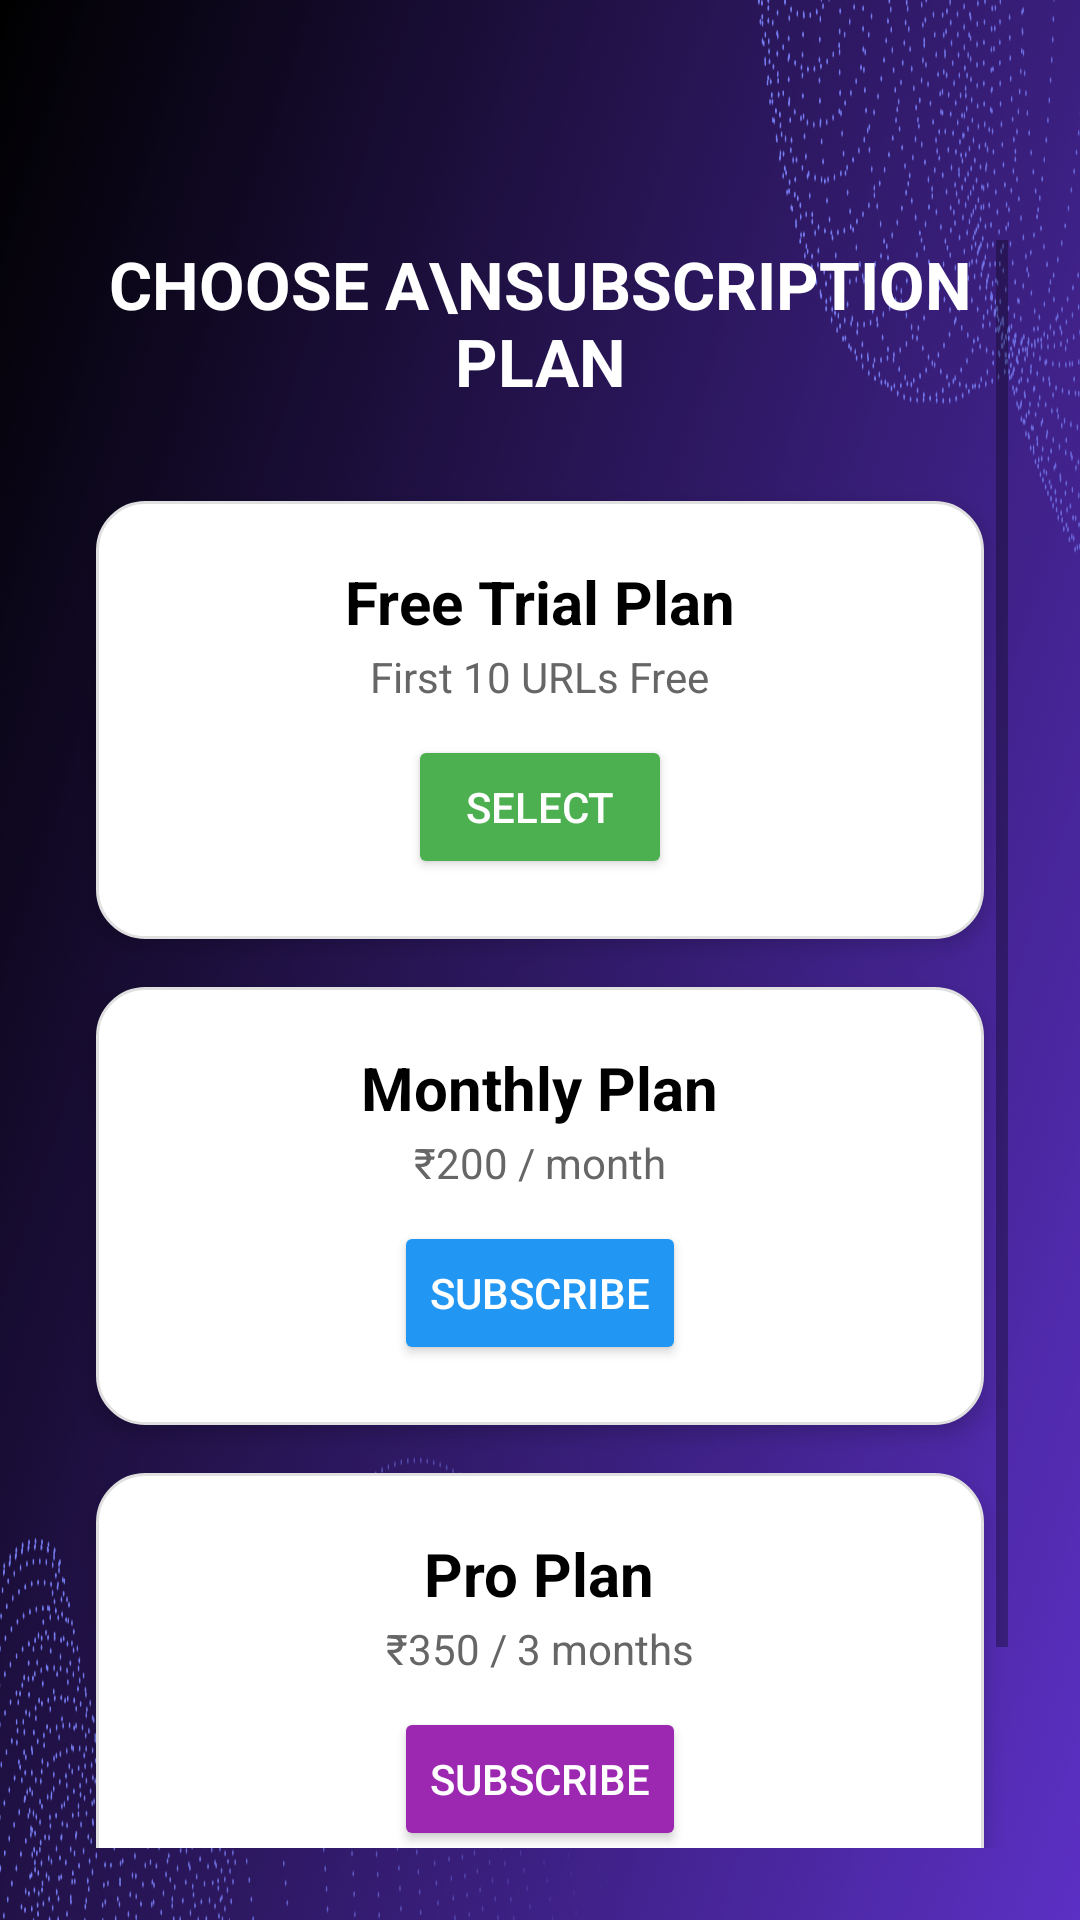

Layout XML and referenced resources for this Android screen:
<!-- AndroidManifest.xml: application theme Theme.MaterialComponents.DayNight.NoActionBar -->
<!-- res/layout/activity_subscription.xml -->
<?xml version="1.0" encoding="utf-8"?>
<RelativeLayout xmlns:android="http://schemas.android.com/apk/res/android"
    android:layout_width="match_parent"
    android:layout_height="match_parent"
    android:background="@drawable/black">

    
    <androidx.appcompat.widget.Toolbar
        android:id="@+id/toolbar_about"
        android:layout_width="match_parent"
        android:layout_height="?attr/actionBarSize"
        android:background="@android:color/transparent"
        android:elevation="0dp"
        android:paddingStart="8dp"
        android:paddingEnd="8dp">

        <ImageView
            android:id="@+id/customBack"
            android:layout_width="40dp"
            android:layout_height="40dp"
            android:padding="6dp"
            android:src="@drawable/ic_back"
            android:tint="#FFFFFF"
            android:contentDescription="Back Button"
            android:layout_gravity="start|center_vertical" />
    </androidx.appcompat.widget.Toolbar>

    
    <ScrollView
        android:layout_below="@id/toolbar_about"
        android:layout_width="match_parent"
        android:layout_height="match_parent"
        android:padding="24dp">

        <LinearLayout
            android:layout_width="match_parent"
            android:layout_height="wrap_content"
            android:orientation="vertical"
            android:gravity="center_horizontal">

            
            <TextView
                android:id="@+id/subscriptionTitle"
                android:layout_width="wrap_content"
                android:layout_height="wrap_content"
                android:text="CHOOSE A\nSUBSCRIPTION PLAN"
                android:textAllCaps="true"
                android:textSize="22sp"
                android:textStyle="bold"
                android:textColor="@android:color/white"
                android:gravity="center"
                android:layout_marginTop="0dp"
                android:layout_marginBottom="24dp" />

            
            <LinearLayout
                android:layout_width="match_parent"
                android:layout_height="wrap_content"
                android:orientation="vertical"
                android:padding="20dp"
                android:layout_margin="8dp"
                android:elevation="4dp"
                android:background="@drawable/premium_card_bg"
                android:gravity="center">

                <TextView
                    android:layout_width="wrap_content"
                    android:layout_height="wrap_content"
                    android:text="Free Trial Plan"
                    android:textStyle="bold"
                    android:textSize="20sp"
                    android:textColor="#000000" />

                <TextView
                    android:layout_width="wrap_content"
                    android:layout_height="wrap_content"
                    android:text="First 10 URLs Free"
                    android:textSize="14sp"
                    android:textColor="#666666"
                    android:layout_marginTop="2dp" />

                <androidx.appcompat.widget.AppCompatButton
                    android:id="@+id/selectFreeTrial"
                    android:layout_width="wrap_content"
                    android:layout_height="wrap_content"
                    android:text="Select"
                    android:layout_marginTop="10dp"
                    android:backgroundTint="#4CAF50"
                    android:textColor="@android:color/white"
                    android:theme="@style/ThemeOverlay.AppCompat" />
            </LinearLayout>

            
            <LinearLayout
                android:layout_width="match_parent"
                android:layout_height="wrap_content"
                android:orientation="vertical"
                android:padding="20dp"
                android:layout_margin="8dp"
                android:elevation="4dp"
                android:background="@drawable/premium_card_bg"
                android:gravity="center">

                <TextView
                    android:layout_width="wrap_content"
                    android:layout_height="wrap_content"
                    android:text="Monthly Plan"
                    android:textStyle="bold"
                    android:textSize="20sp"
                    android:textColor="#000000" />

                <TextView
                    android:layout_width="wrap_content"
                    android:layout_height="wrap_content"
                    android:text="₹200 / month"
                    android:textSize="14sp"
                    android:textColor="#666666"
                    android:layout_marginTop="2dp" />

                <androidx.appcompat.widget.AppCompatButton
                    android:id="@+id/selectMonthly"
                    android:layout_width="wrap_content"
                    android:layout_height="wrap_content"
                    android:text="Subscribe"
                    android:layout_marginTop="10dp"
                    android:backgroundTint="#2196F3"
                    android:textColor="@android:color/white"
                    android:theme="@style/ThemeOverlay.AppCompat" />
            </LinearLayout>

            
            <LinearLayout
                android:layout_width="match_parent"
                android:layout_height="wrap_content"
                android:orientation="vertical"
                android:padding="20dp"
                android:layout_margin="8dp"
                android:elevation="4dp"
                android:background="@drawable/premium_card_bg"
                android:gravity="center">

                <TextView
                    android:layout_width="wrap_content"
                    android:layout_height="wrap_content"
                    android:text="Pro Plan"
                    android:textStyle="bold"
                    android:textSize="20sp"
                    android:textColor="#000000" />

                <TextView
                    android:layout_width="wrap_content"
                    android:layout_height="wrap_content"
                    android:text="₹350 / 3 months"
                    android:textSize="14sp"
                    android:textColor="#666666"
                    android:layout_marginTop="2dp" />

                <androidx.appcompat.widget.AppCompatButton
                    android:id="@+id/selectPro"
                    android:layout_width="wrap_content"
                    android:layout_height="wrap_content"
                    android:text="Subscribe"
                    android:layout_marginTop="10dp"
                    android:backgroundTint="#9C27B0"
                    android:textColor="@android:color/white"
                    android:theme="@style/ThemeOverlay.AppCompat" />
            </LinearLayout>

            
            <TextView
                android:layout_width="wrap_content"
                android:layout_height="wrap_content"
                android:text="By subscribing, you agree to our Terms of Service and Privacy Policy."
                android:textSize="12sp"
                android:textColor="@android:color/white"
                android:gravity="center"
                android:layout_marginTop="32dp"
                android:layout_marginBottom="16dp" />
        </LinearLayout>
    </ScrollView>
</RelativeLayout>
<!-- resources referenced by this layout -->
<resources>
  <!-- drawable black: png bitmap (drawable, 444076 bytes) -->
  <!-- drawable premium_card_bg (drawable) -->
  <?xml version="1.0" encoding="utf-8"?>
  <shape xmlns:android="http://schemas.android.com/apk/res/android"
      android:shape="rectangle">
      <solid android:color="#FFFFFF" />
      <corners android:radius="16dp" />
      <padding android:left="12dp" android:top="12dp" android:right="12dp" android:bottom="12dp"/>
      <stroke android:width="1dp" android:color="#E0E0E0" />
  </shape>
</resources>
